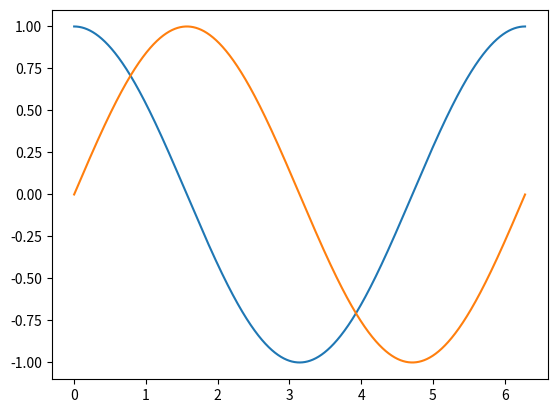

This chart was generated by the following Python code:
#!/usr/bin/env python3
# -*- coding: utf-8 -*-
"""
Created on Mon Sep 28 17:15:50 2020

@author: tianyiyang
"""


import numpy as np
import matplotlib.pyplot as plt
a = np.arange(0, 2*np.pi, 0.001)
plt.plot(a, np.cos(a))
plt.plot(a, np.sin(a))
plt.show()